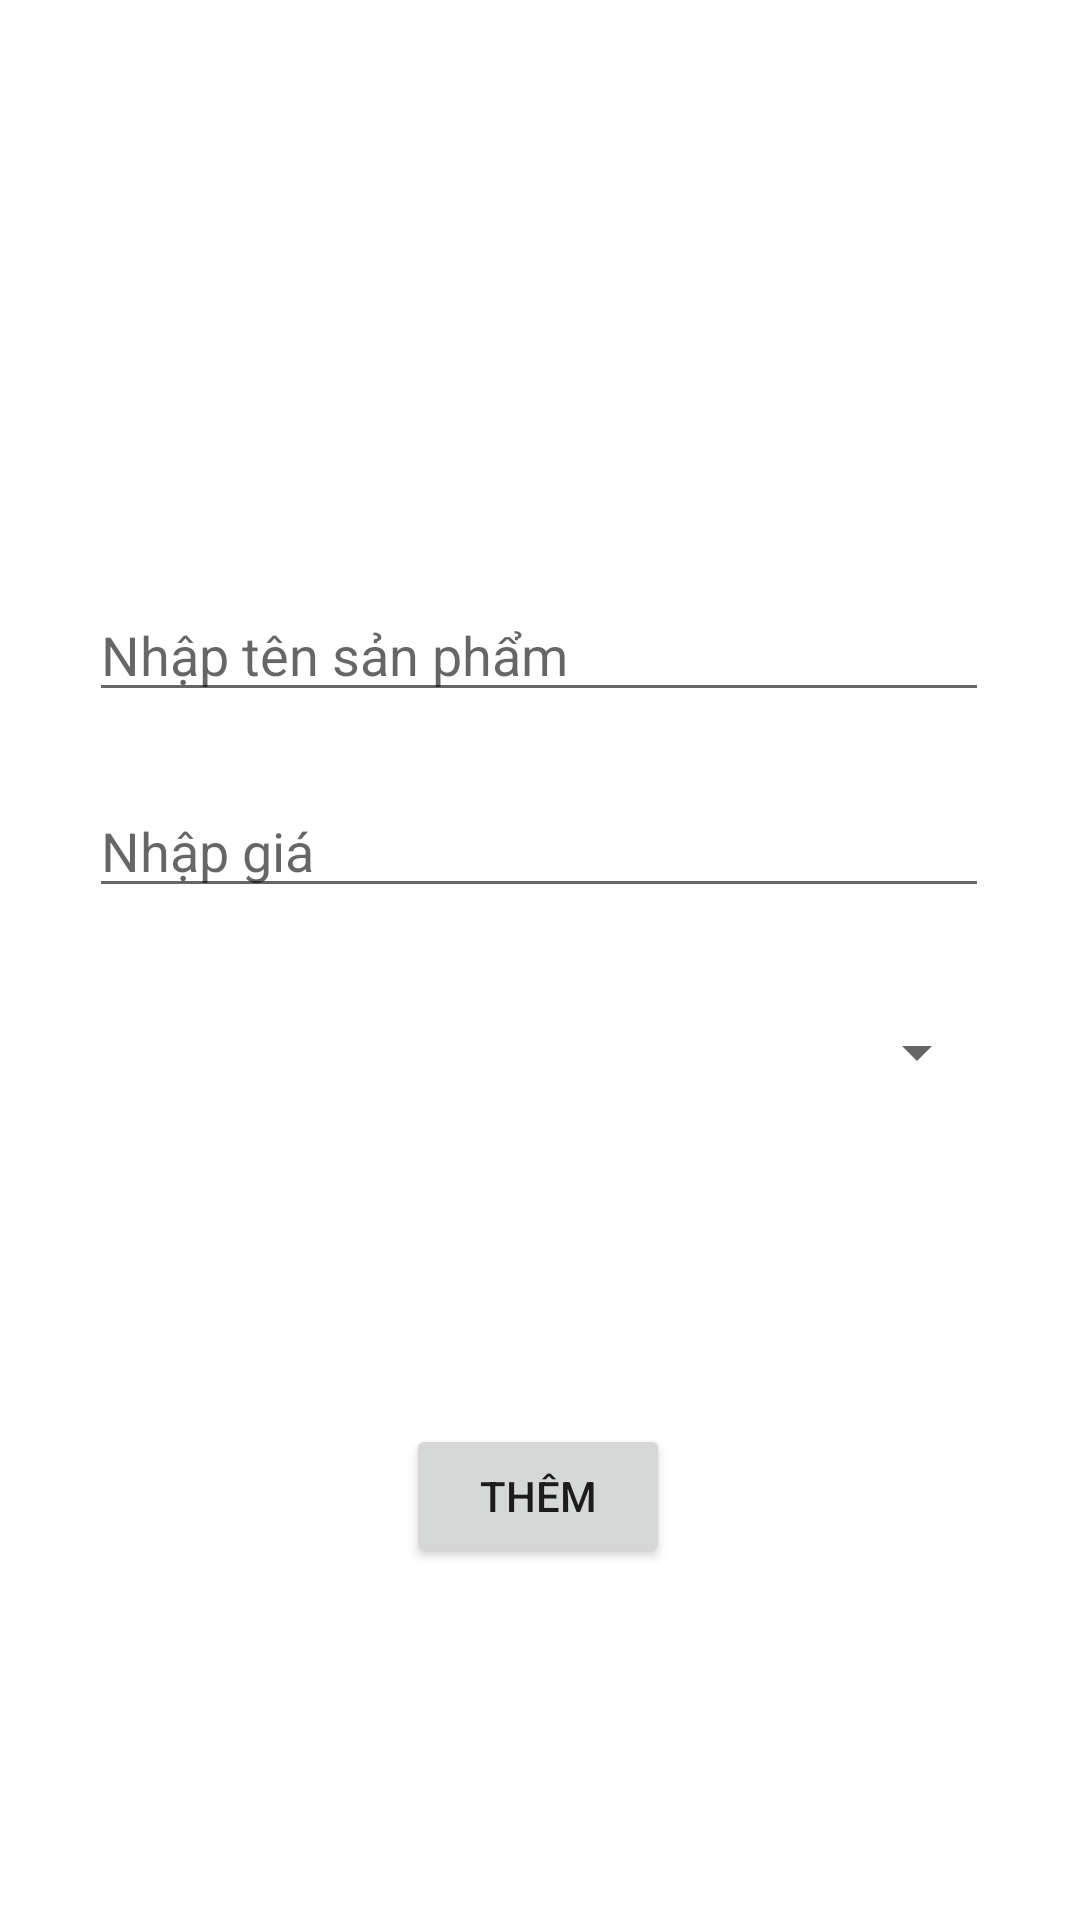

Here is an Android app screen rendered from its layout file. Give the layout XML and the strings, colors and styles it references.
<!-- AndroidManifest.xml: application theme Theme.Test_hms -->
<!-- res/layout/activity_them_sp.xml -->
<?xml version="1.0" encoding="utf-8"?>
<androidx.constraintlayout.widget.ConstraintLayout xmlns:android="http://schemas.android.com/apk/res/android"
    xmlns:app="http://schemas.android.com/apk/res-auto"
    xmlns:tools="http://schemas.android.com/tools"
    android:layout_width="match_parent"
    android:layout_height="match_parent"
    tools:context=".ThemSP">

    <EditText
        android:id="@+id/tensp"
        android:layout_width="wrap_content"
        android:layout_height="wrap_content"
        android:layout_marginTop="196dp"
        android:width="300dp"
        android:ems="10"
        android:hint="Nhập tên sản phẩm"
        android:inputType="textPersonName"
        app:layout_constraintEnd_toEndOf="parent"
        app:layout_constraintHorizontal_bias="0.495"
        app:layout_constraintStart_toStartOf="parent"
        app:layout_constraintTop_toTopOf="parent" />

    <EditText
        android:id="@+id/giasp"
        android:layout_width="wrap_content"
        android:layout_height="wrap_content"
        android:layout_marginTop="24dp"
        android:width="300dp"
        android:ems="10"
        android:hint="Nhập giá"
        android:inputType="textPersonName"
        app:layout_constraintEnd_toEndOf="parent"
        app:layout_constraintHorizontal_bias="0.495"
        app:layout_constraintStart_toStartOf="parent"
        app:layout_constraintTop_toBottomOf="@+id/tensp" />

    <Button
        android:id="@+id/them"
        android:layout_width="wrap_content"
        android:layout_height="wrap_content"
        android:layout_marginTop="104dp"
        android:text="Thêm"
        app:layout_constraintEnd_toEndOf="parent"
        app:layout_constraintHorizontal_bias="0.498"
        app:layout_constraintStart_toStartOf="parent"
        app:layout_constraintTop_toBottomOf="@+id/spinner" />

    <Spinner
        android:id="@+id/spinner"
        android:layout_width="300dp"
        android:layout_height="40dp"
        android:layout_marginTop="28dp"
        app:layout_constraintEnd_toEndOf="parent"
        app:layout_constraintHorizontal_bias="0.495"
        app:layout_constraintStart_toStartOf="parent"
        app:layout_constraintTop_toBottomOf="@+id/giasp" />

</androidx.constraintlayout.widget.ConstraintLayout>
<!-- resources referenced by this layout -->
<resources>
  <style name="Theme.Test_hms" parent="Theme.MaterialComponents.DayNight.DarkActionBar">
          
          <item name="colorPrimary">@color/purple_500</item>
          <item name="colorPrimaryVariant">@color/purple_700</item>
          <item name="colorOnPrimary">@color/white</item>
          
          <item name="colorSecondary">@color/teal_200</item>
          <item name="colorSecondaryVariant">@color/teal_700</item>
          <item name="colorOnSecondary">@color/black</item>
          
          <item name="android:statusBarColor" tools:targetApi="l">?attr/colorPrimaryVariant</item>
          
      </style>
  <!-- not gathered from this repository: default colours our renderer supplied (Android Studio template values) -->
  <color name="purple_500">#FF6200EE</color>
  <color name="purple_700">#FF3700B3</color>
  <color name="teal_200">#FF03DAC5</color>
  <color name="teal_700">#FF018786</color>
  <color name="black">#FF000000</color>
  <color name="white">#FFFFFFFF</color>
</resources>
